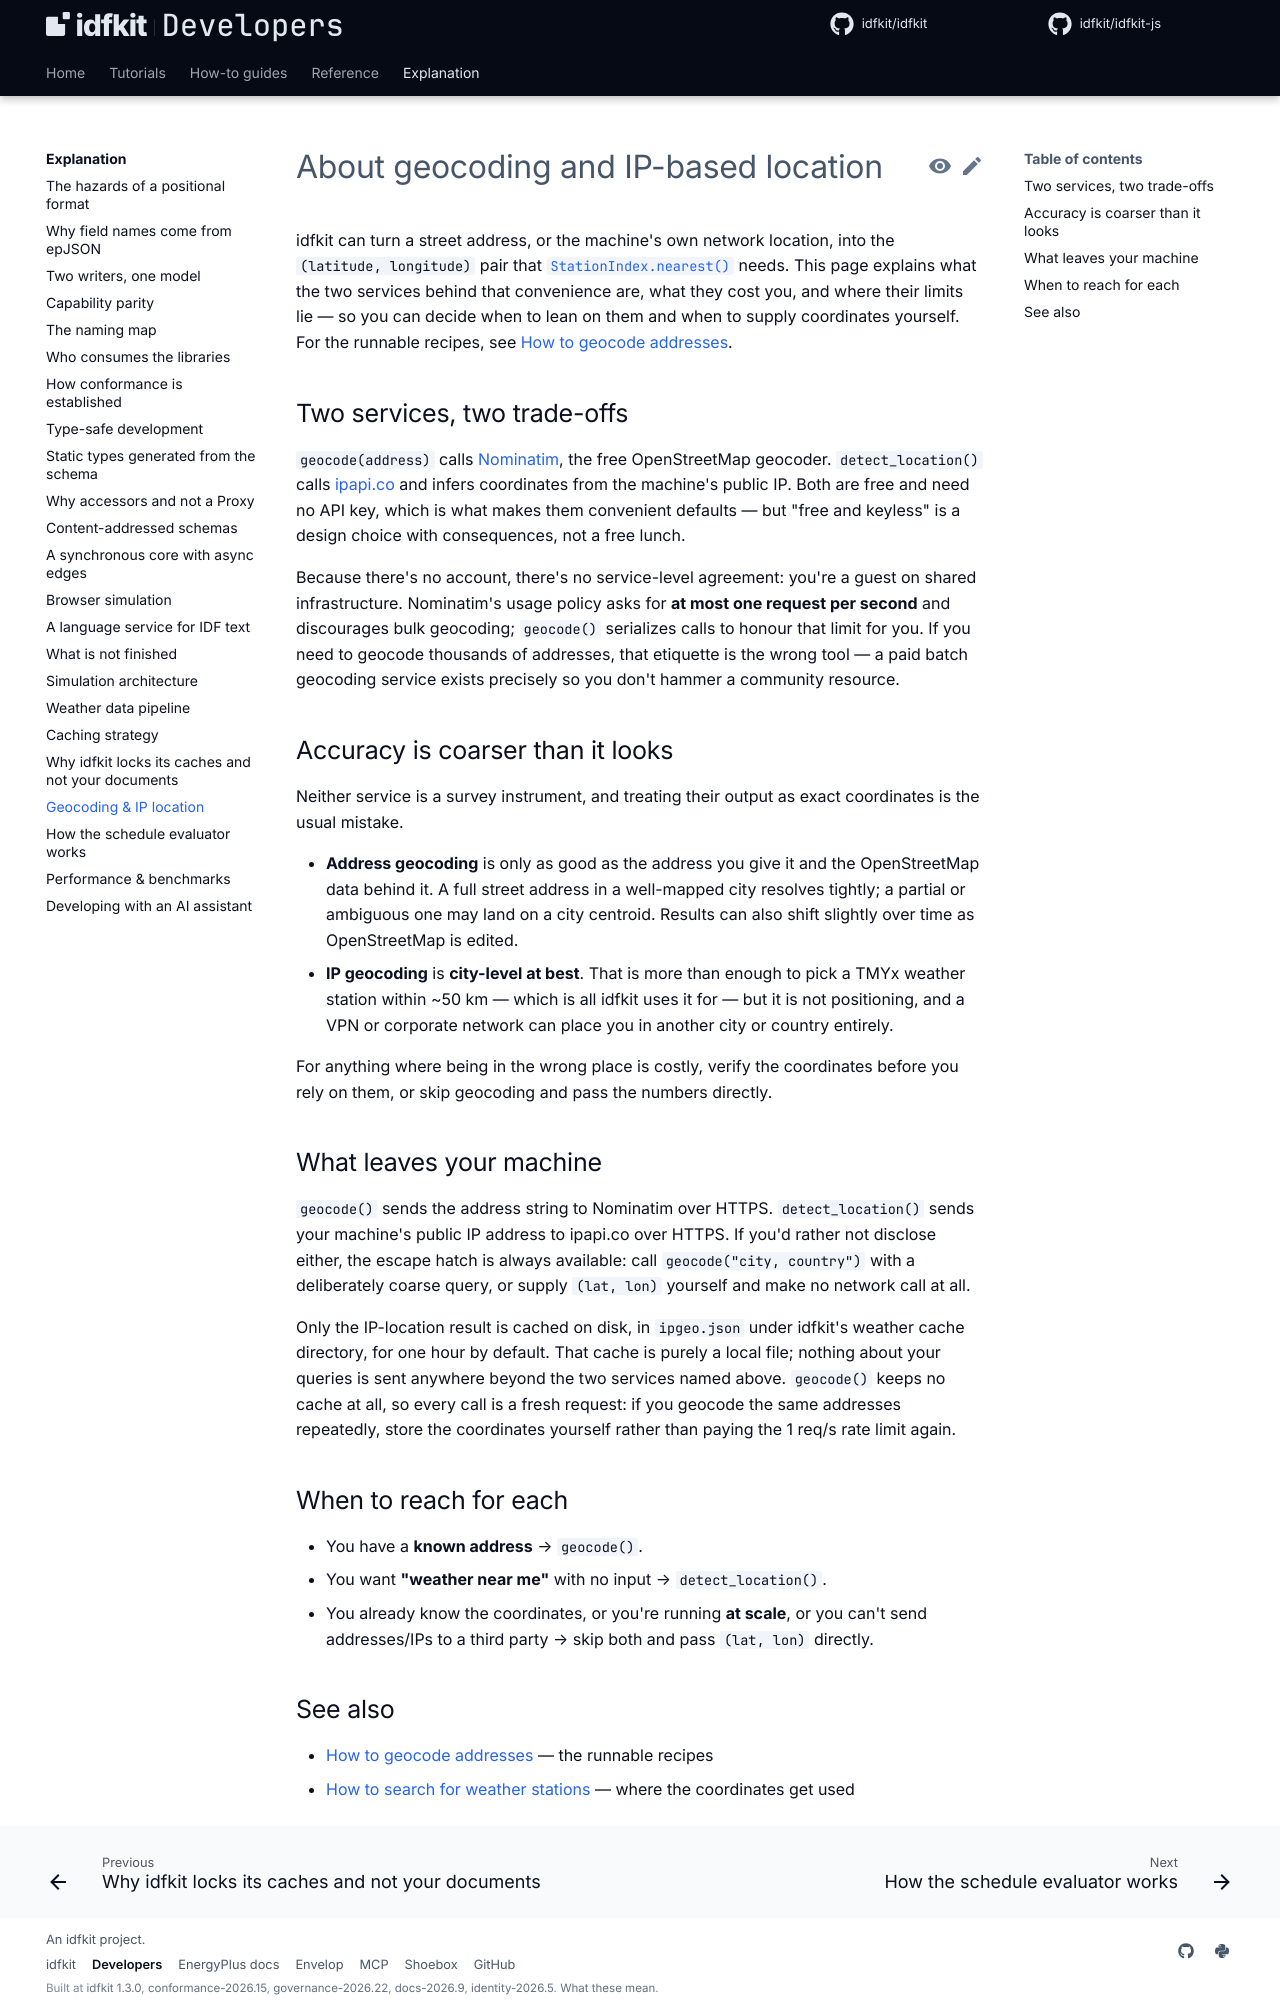

repository: idfkit/idfkit-developers · page: explanation/geocoding/index.html · generator: mkdocs

# About geocoding and IP-based location

idfkit can turn a street address, or the machine's own network location, into
the `(latitude, longitude)` pair that [`StationIndex.nearest()`](../weather/station-search.md)
needs. This page explains what the two services behind that convenience are,
what they cost you, and where their limits lie — so you can decide when to lean
on them and when to supply coordinates yourself. For the runnable recipes, see
[How to geocode addresses](../weather/geocoding.md).

## Two services, two trade-offs

`geocode(address)` calls [Nominatim](https://nominatim.org/), the free
OpenStreetMap geocoder. `detect_location()` calls [ipapi.co](https://ipapi.co/)
and infers coordinates from the machine's public IP. Both are free and need no
API key, which is what makes them convenient defaults — but "free and keyless"
is a design choice with consequences, not a free lunch.

Because there's no account, there's no service-level agreement: you're a guest
on shared infrastructure. Nominatim's usage policy asks for **at most one
request per second** and discourages bulk geocoding; `geocode()` serializes
calls to honour that limit for you. If you need to
geocode thousands of addresses, that etiquette is the wrong tool — a paid batch
geocoding service exists precisely so you don't hammer a community resource.

## Accuracy is coarser than it looks

Neither service is a survey instrument, and treating their output as exact
coordinates is the usual mistake.

- **Address geocoding** is only as good as the address you give it and the
  OpenStreetMap data behind it. A full street address in a well-mapped city
  resolves tightly; a partial or ambiguous one may land on a city centroid.
  Results can also shift slightly over time as OpenStreetMap is edited.
- **IP geocoding** is **city-level at best**. That is more than enough to pick a
  TMYx weather station within ~50 km — which is all idfkit uses it for — but it
  is not positioning, and a VPN or corporate network can place you in another
  city or country entirely.

For anything where being in the wrong place is costly, verify the coordinates
before you rely on them, or skip geocoding and pass the numbers directly.

## What leaves your machine

`geocode()` sends the address string to Nominatim over HTTPS. `detect_location()`
sends your machine's public IP address to ipapi.co over HTTPS. If you'd rather
not disclose either, the escape hatch is always available: call
`geocode("city, country")` with a deliberately coarse query, or supply
`(lat, lon)` yourself and make no network call at all.

Only the IP-location result is cached on disk, in `ipgeo.json` under idfkit's
weather cache directory, for one hour by default. That cache is purely a local
file; nothing about your queries is sent anywhere beyond the two services named
above. `geocode()` keeps no cache at all, so every call is a fresh request: if
you geocode the same addresses repeatedly, store the coordinates yourself rather
than paying the 1 req/s rate limit again.

## When to reach for each

- You have a **known address** → `geocode()`.
- You want **"weather near me"** with no input → `detect_location()`.
- You already know the coordinates, or you're running **at scale**, or you can't
  send addresses/IPs to a third party → skip both and pass `(lat, lon)`
  directly.
